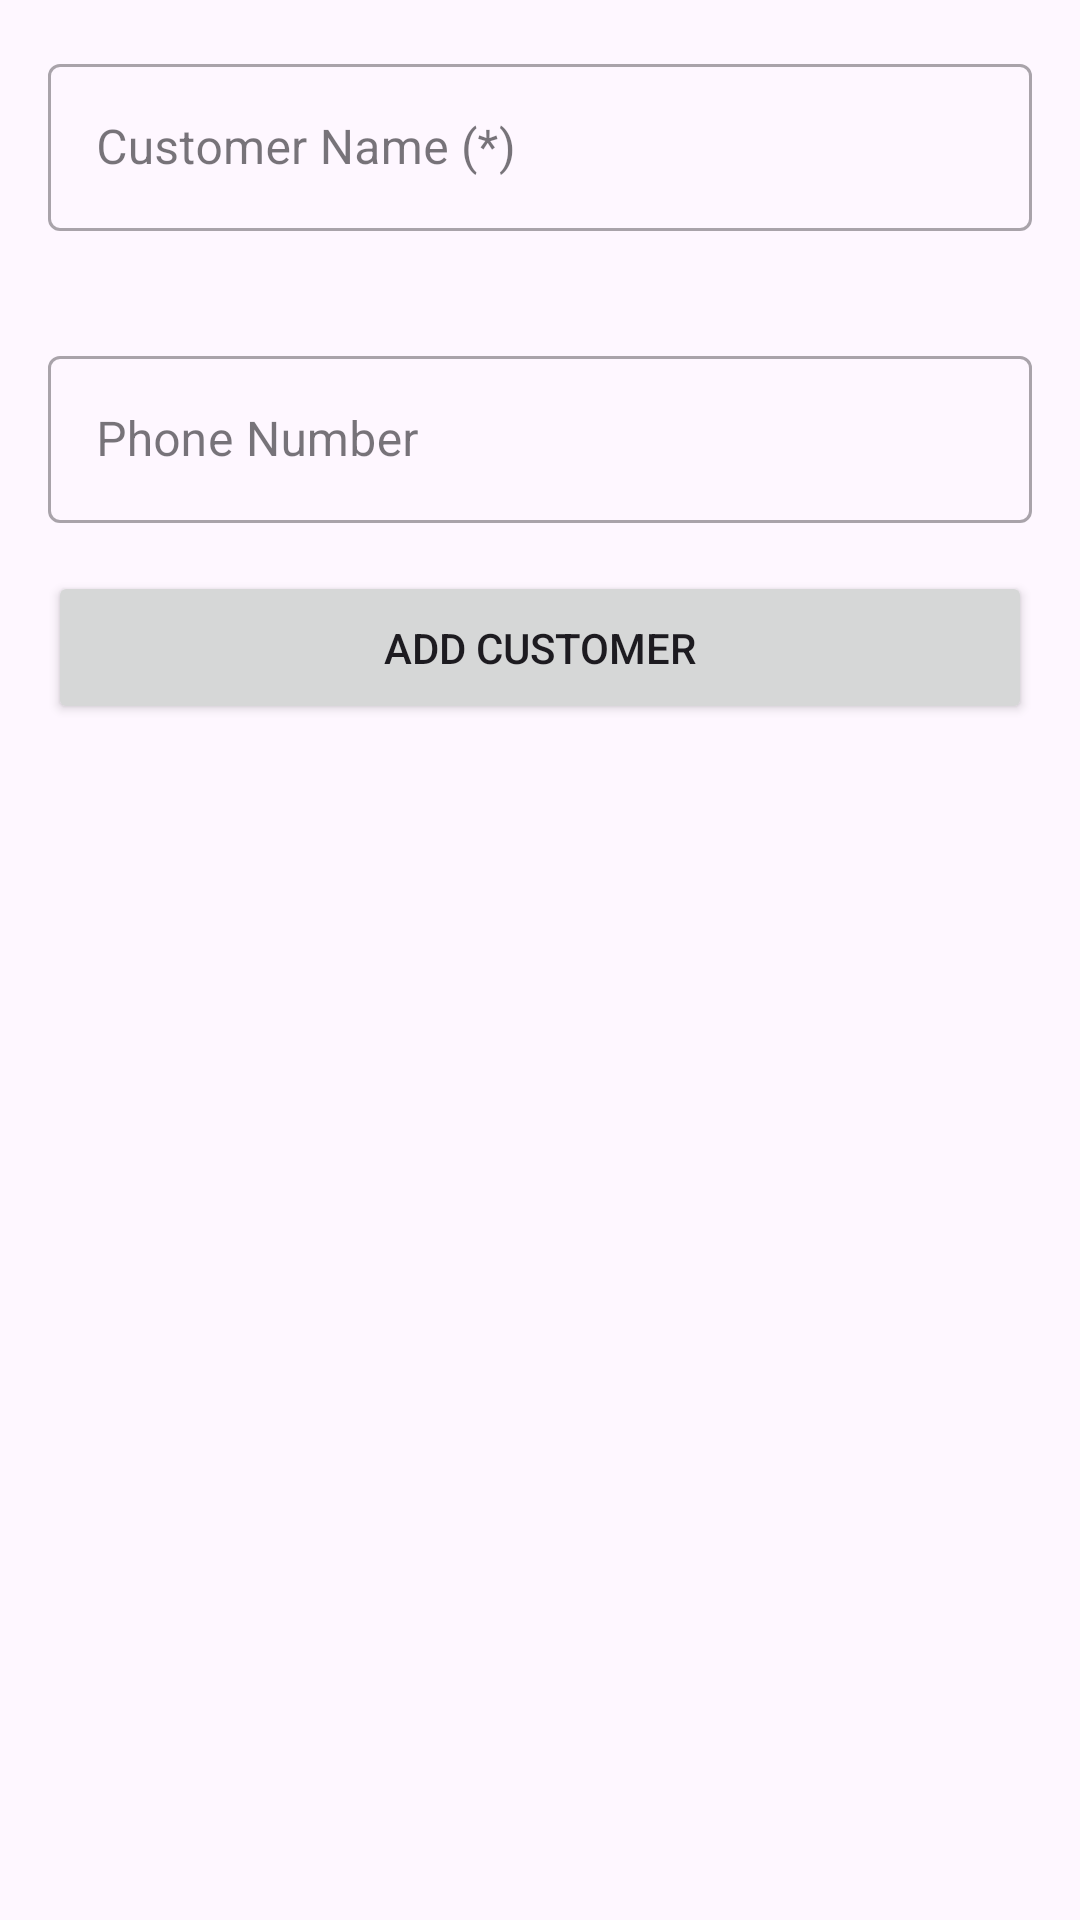

Write the Android layout XML for this screen, with the resource values it uses.
<!-- AndroidManifest.xml: application theme Theme.Templates -->
<!-- res/layout/fragment_create_or_edit_customer.xml -->
<?xml version="1.0" encoding="utf-8"?>
<androidx.constraintlayout.widget.ConstraintLayout
        xmlns:android="http://schemas.android.com/apk/res/android"
        xmlns:app="http://schemas.android.com/apk/res-auto"
        android:layout_width="match_parent"
        android:layout_height="match_parent">

        <com.google.android.material.textfield.TextInputLayout
            android:id="@+id/ev_customer_name"
            style="@style/Widget.MaterialComponents.TextInputLayout.OutlinedBox"
            android:layout_width="match_parent"
            android:layout_height="wrap_content"
            android:layout_margin="16dp"
            android:hint="Customer Name (*)"
            app:errorEnabled="true"
            app:layout_constraintStart_toStartOf="parent"
            app:layout_constraintTop_toTopOf="parent">

            <com.google.android.material.textfield.TextInputEditText
                android:layout_width="match_parent"
                android:layout_height="wrap_content"
                android:inputType="textCapWords"/>

        </com.google.android.material.textfield.TextInputLayout>

        <com.google.android.material.textfield.TextInputLayout
            android:id="@+id/ev_phone_number"
            style="@style/Widget.MaterialComponents.TextInputLayout.OutlinedBox"
            android:layout_width="match_parent"
            android:layout_height="wrap_content"
            android:layout_margin="16dp"
            android:hint="Phone Number"
            app:layout_constraintStart_toStartOf="parent"
            app:layout_constraintTop_toBottomOf="@+id/ev_customer_name">

            <com.google.android.material.textfield.TextInputEditText
                android:layout_width="match_parent"
                android:layout_height="wrap_content"
                android:inputType="phone"
                android:maxLength="10"/>

        </com.google.android.material.textfield.TextInputLayout>

        <Button
            android:id="@+id/btn_add"
            android:layout_width="match_parent"
            android:layout_height="wrap_content"
            android:padding="16dp"
            android:layout_margin="16dp"
            android:text="Add Customer"
            app:layout_constraintStart_toStartOf="parent"
            app:layout_constraintTop_toBottomOf="@+id/ev_phone_number" />

    </androidx.constraintlayout.widget.ConstraintLayout>
<!-- resources referenced by this layout -->
<resources>
  <style name="Theme.Templates" parent="Base.Theme.Templates" />
  <style name="Base.Theme.Templates" parent="Theme.Material3.DayNight.NoActionBar">
          
          
      </style>
</resources>
